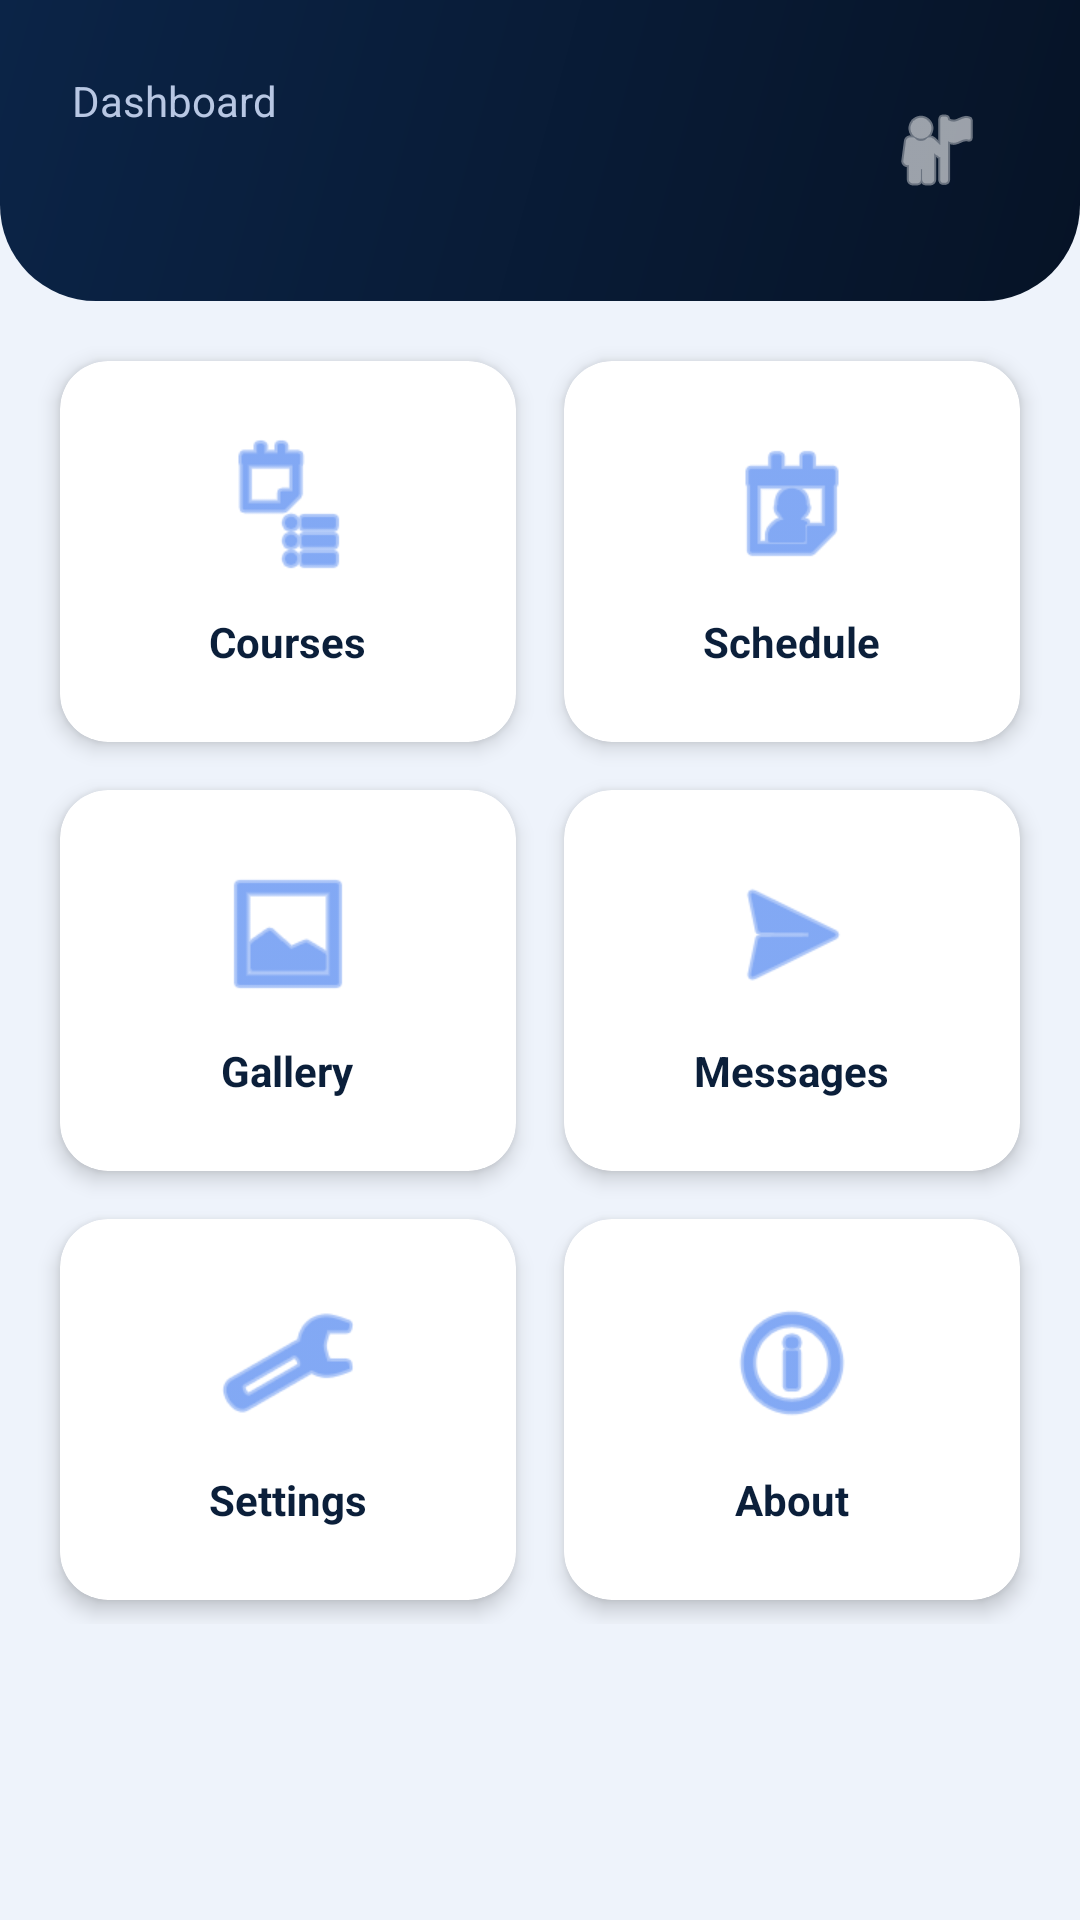

Here is an Android app screen rendered from its layout file. Give the layout XML and the strings, colors and styles it references.
<!-- AndroidManifest.xml: application theme Theme.KnightApp -->
<!-- res/layout/activity_dashboard.xml -->
<?xml version="1.0" encoding="utf-8"?>
<LinearLayout xmlns:android="http://schemas.android.com/apk/res/android"
    xmlns:app="http://schemas.android.com/apk/res-auto"
    android:layout_width="match_parent"
    android:layout_height="match_parent"
    android:orientation="vertical">

    <LinearLayout
        android:layout_width="match_parent"
        android:layout_height="wrap_content"
        android:background="@drawable/bg_header"
        android:gravity="center_vertical"
        android:orientation="horizontal"
        android:padding="24dp">

        <LinearLayout
            android:layout_width="0dp"
            android:layout_height="wrap_content"
            android:layout_weight="1"
            android:orientation="vertical">
            <TextView
                android:layout_width="wrap_content"
                android:layout_height="wrap_content"
                android:text="@string/dashboard_title"
                android:textColor="#B8C7E3"
                android:textSize="14sp" />
            <TextView
                android:id="@+id/tvWelcome"
                android:layout_width="wrap_content"
                android:layout_height="wrap_content"
                android:layout_marginTop="4dp"
                android:textColor="@color/white"
                android:textSize="22sp"
                android:textStyle="bold" />
        </LinearLayout>

        <ImageButton
            android:id="@+id/btnProfile"
            android:layout_width="48dp"
            android:layout_height="48dp"
            android:background="?attr/selectableItemBackgroundBorderless"
            android:contentDescription="@string/profile_title"
            android:src="@android:drawable/ic_menu_myplaces"
            app:tint="@color/white" />
    </LinearLayout>

    <GridLayout
        android:layout_width="match_parent"
        android:layout_height="wrap_content"
        android:columnCount="2"
        android:padding="12dp">

        <com.google.android.material.card.MaterialCardView
            android:id="@+id/cardCourses"
            android:layout_width="0dp"
            android:layout_height="wrap_content"
            android:layout_columnWeight="1"
            android:layout_margin="8dp"
            app:cardBackgroundColor="@color/surface"
            app:cardCornerRadius="16dp"
            app:cardElevation="4dp">
            <LinearLayout
                android:layout_width="match_parent"
                android:layout_height="wrap_content"
                android:gravity="center"
                android:orientation="vertical"
                android:padding="24dp">
                <ImageView
                    android:layout_width="48dp"
                    android:layout_height="48dp"
                    android:contentDescription="@string/module_courses"
                    android:src="@android:drawable/ic_menu_agenda"
                    app:tint="@color/accent" />
                <TextView
                    android:layout_width="wrap_content"
                    android:layout_height="wrap_content"
                    android:layout_marginTop="12dp"
                    android:text="@string/module_courses"
                    android:textColor="@color/text_primary"
                    android:textStyle="bold" />
            </LinearLayout>
        </com.google.android.material.card.MaterialCardView>

        <com.google.android.material.card.MaterialCardView
            android:id="@+id/cardSchedule"
            android:layout_width="0dp"
            android:layout_height="wrap_content"
            android:layout_columnWeight="1"
            android:layout_margin="8dp"
            app:cardBackgroundColor="@color/surface"
            app:cardCornerRadius="16dp"
            app:cardElevation="4dp">
            <LinearLayout
                android:layout_width="match_parent"
                android:layout_height="wrap_content"
                android:gravity="center"
                android:orientation="vertical"
                android:padding="24dp">
                <ImageView
                    android:layout_width="48dp"
                    android:layout_height="48dp"
                    android:contentDescription="@string/module_schedule"
                    android:src="@android:drawable/ic_menu_my_calendar"
                    app:tint="@color/accent" />
                <TextView
                    android:layout_width="wrap_content"
                    android:layout_height="wrap_content"
                    android:layout_marginTop="12dp"
                    android:text="@string/module_schedule"
                    android:textColor="@color/text_primary"
                    android:textStyle="bold" />
            </LinearLayout>
        </com.google.android.material.card.MaterialCardView>

        <com.google.android.material.card.MaterialCardView
            android:id="@+id/cardGallery"
            android:layout_width="0dp"
            android:layout_height="wrap_content"
            android:layout_columnWeight="1"
            android:layout_margin="8dp"
            app:cardBackgroundColor="@color/surface"
            app:cardCornerRadius="16dp"
            app:cardElevation="4dp">
            <LinearLayout
                android:layout_width="match_parent"
                android:layout_height="wrap_content"
                android:gravity="center"
                android:orientation="vertical"
                android:padding="24dp">
                <ImageView
                    android:layout_width="48dp"
                    android:layout_height="48dp"
                    android:contentDescription="@string/module_gallery"
                    android:src="@android:drawable/ic_menu_gallery"
                    app:tint="@color/accent" />
                <TextView
                    android:layout_width="wrap_content"
                    android:layout_height="wrap_content"
                    android:layout_marginTop="12dp"
                    android:text="@string/module_gallery"
                    android:textColor="@color/text_primary"
                    android:textStyle="bold" />
            </LinearLayout>
        </com.google.android.material.card.MaterialCardView>

        <com.google.android.material.card.MaterialCardView
            android:id="@+id/cardMessages"
            android:layout_width="0dp"
            android:layout_height="wrap_content"
            android:layout_columnWeight="1"
            android:layout_margin="8dp"
            app:cardBackgroundColor="@color/surface"
            app:cardCornerRadius="16dp"
            app:cardElevation="4dp">
            <LinearLayout
                android:layout_width="match_parent"
                android:layout_height="wrap_content"
                android:gravity="center"
                android:orientation="vertical"
                android:padding="24dp">
                <ImageView
                    android:layout_width="48dp"
                    android:layout_height="48dp"
                    android:contentDescription="@string/module_messages"
                    android:src="@android:drawable/ic_menu_send"
                    app:tint="@color/accent" />
                <TextView
                    android:layout_width="wrap_content"
                    android:layout_height="wrap_content"
                    android:layout_marginTop="12dp"
                    android:text="@string/module_messages"
                    android:textColor="@color/text_primary"
                    android:textStyle="bold" />
            </LinearLayout>
        </com.google.android.material.card.MaterialCardView>

        <com.google.android.material.card.MaterialCardView
            android:id="@+id/cardSettings"
            android:layout_width="0dp"
            android:layout_height="wrap_content"
            android:layout_columnWeight="1"
            android:layout_margin="8dp"
            app:cardBackgroundColor="@color/surface"
            app:cardCornerRadius="16dp"
            app:cardElevation="4dp">
            <LinearLayout
                android:layout_width="match_parent"
                android:layout_height="wrap_content"
                android:gravity="center"
                android:orientation="vertical"
                android:padding="24dp">
                <ImageView
                    android:layout_width="48dp"
                    android:layout_height="48dp"
                    android:contentDescription="@string/module_settings"
                    android:src="@android:drawable/ic_menu_preferences"
                    app:tint="@color/accent" />
                <TextView
                    android:layout_width="wrap_content"
                    android:layout_height="wrap_content"
                    android:layout_marginTop="12dp"
                    android:text="@string/module_settings"
                    android:textColor="@color/text_primary"
                    android:textStyle="bold" />
            </LinearLayout>
        </com.google.android.material.card.MaterialCardView>

        <com.google.android.material.card.MaterialCardView
            android:id="@+id/cardAbout"
            android:layout_width="0dp"
            android:layout_height="wrap_content"
            android:layout_columnWeight="1"
            android:layout_margin="8dp"
            app:cardBackgroundColor="@color/surface"
            app:cardCornerRadius="16dp"
            app:cardElevation="4dp">
            <LinearLayout
                android:layout_width="match_parent"
                android:layout_height="wrap_content"
                android:gravity="center"
                android:orientation="vertical"
                android:padding="24dp">
                <ImageView
                    android:layout_width="48dp"
                    android:layout_height="48dp"
                    android:contentDescription="@string/module_about"
                    android:src="@android:drawable/ic_menu_info_details"
                    app:tint="@color/accent" />
                <TextView
                    android:layout_width="wrap_content"
                    android:layout_height="wrap_content"
                    android:layout_marginTop="12dp"
                    android:text="@string/module_about"
                    android:textColor="@color/text_primary"
                    android:textStyle="bold" />
            </LinearLayout>
        </com.google.android.material.card.MaterialCardView>
    </GridLayout>
</LinearLayout>
<!-- resources referenced by this layout -->
<resources>
  <color name="accent">#2F6FED</color>
  <color name="surface">#FFFFFF</color>
  <color name="text_primary">#0B1F3A</color>
  <color name="white">#FFFFFF</color>
  <!-- drawable bg_header (drawable) -->
  <?xml version="1.0" encoding="utf-8"?>
  <shape xmlns:android="http://schemas.android.com/apk/res/android">
      <gradient
          android:angle="315"
          android:startColor="@color/night_blue"
          android:endColor="@color/dark_blue" />
      <corners android:bottomLeftRadius="32dp" android:bottomRightRadius="32dp" />
  </shape>
  <string name="dashboard_title">Dashboard</string>
  <string name="module_about">About</string>
  <string name="module_courses">Courses</string>
  <string name="module_gallery">Gallery</string>
  <string name="module_messages">Messages</string>
  <string name="module_schedule">Schedule</string>
  <string name="module_settings">Settings</string>
  <string name="profile_title">My Profile</string>
  <style name="Theme.KnightApp" parent="Theme.MaterialComponents.DayNight.NoActionBar">
          <item name="colorPrimary">@color/primary</item>
          <item name="colorPrimaryVariant">@color/primary_dark</item>
          <item name="colorOnPrimary">@color/white</item>
          <item name="colorSecondary">@color/accent</item>
          <item name="android:windowBackground">@color/app_bg</item>
          <item name="android:statusBarColor">@color/primary_dark</item>
          <item name="android:textColorPrimary">@color/text_primary</item>
          <item name="android:textColorSecondary">@color/text_secondary</item>
      </style>
  <color name="night_blue">#0B2447</color>
  <color name="dark_blue">#061326</color>
  <color name="primary">#0B2447</color>
  <color name="primary_dark">#061326</color>
  <color name="app_bg">#EEF3FB</color>
  <color name="text_secondary">#5A6B85</color>
</resources>
